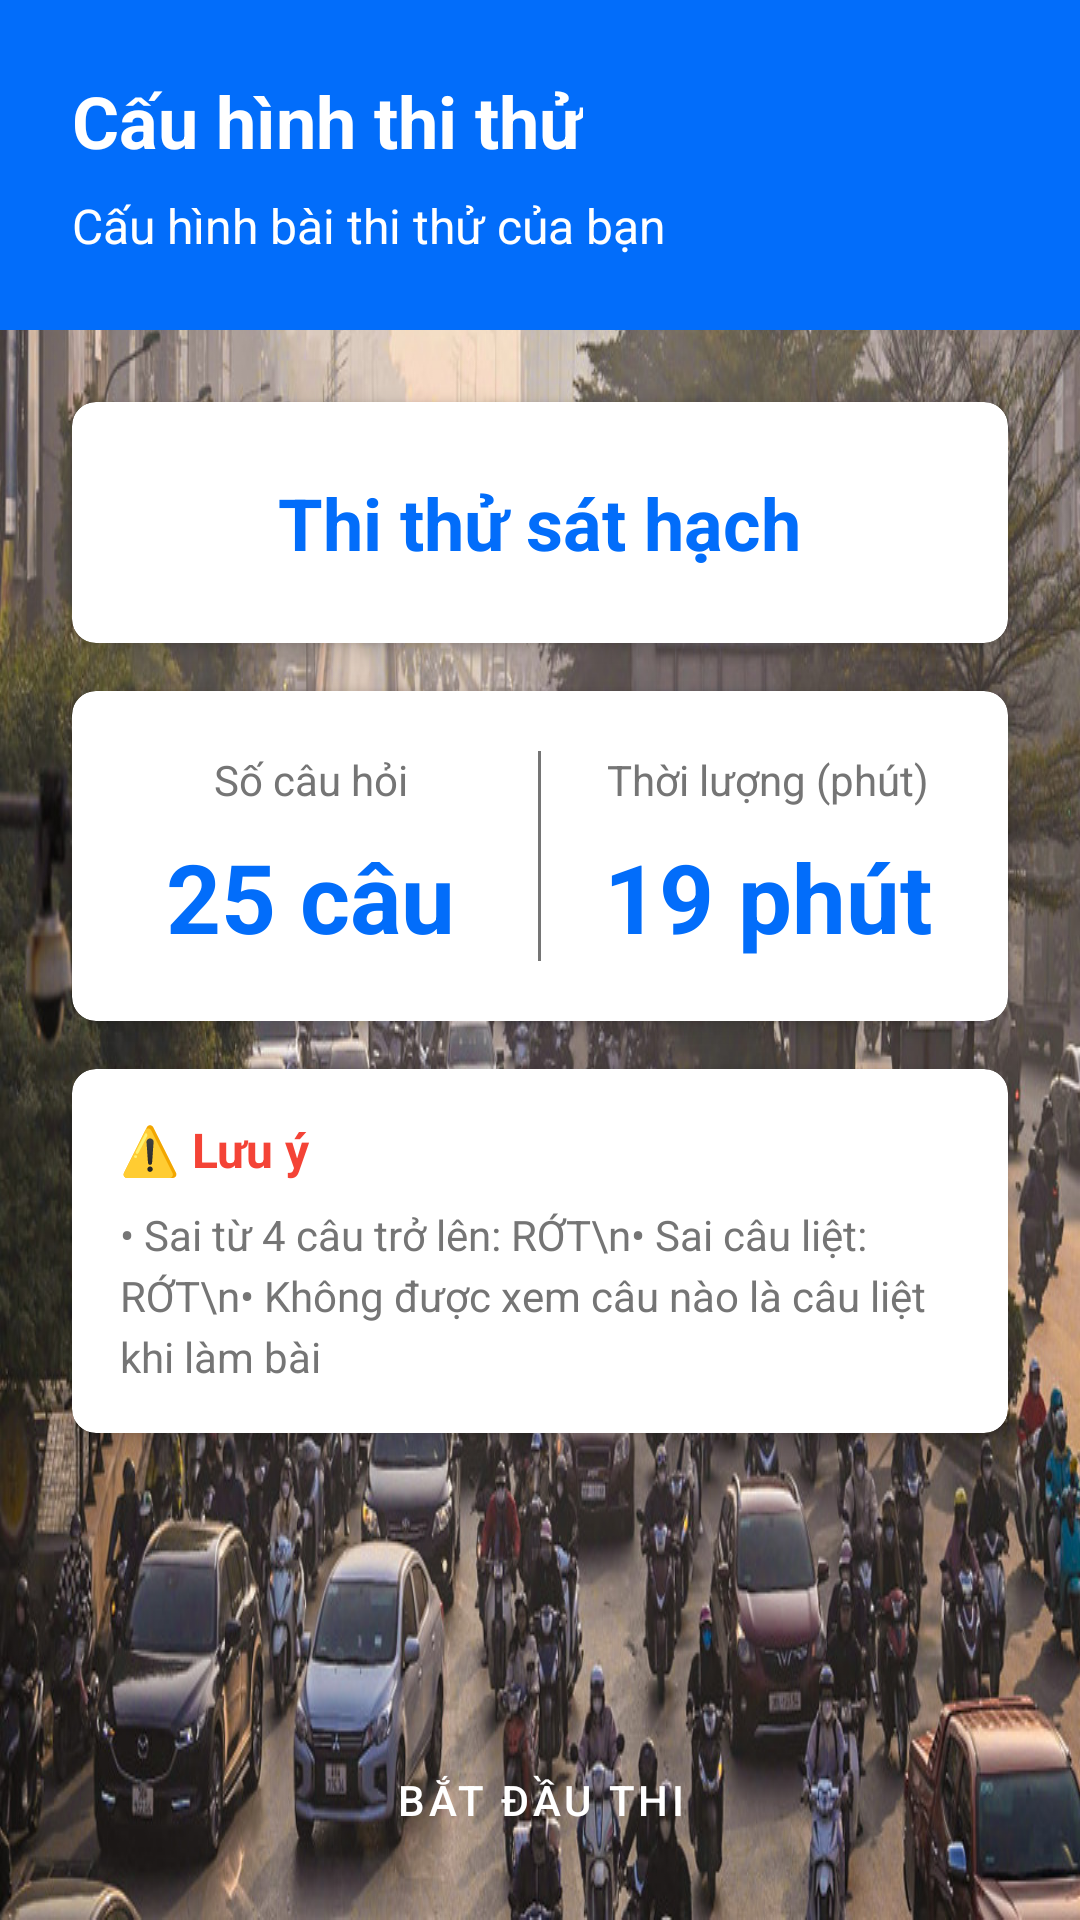

Layout XML and referenced resources for this Android screen:
<!-- AndroidManifest.xml: application theme Theme.LearningApp -->
<!-- res/layout/fragment_practice_test_config.xml -->
<?xml version="1.0" encoding="utf-8"?>
<LinearLayout xmlns:android="http://schemas.android.com/apk/res/android"
    android:layout_width="match_parent"
    android:layout_height="match_parent"
    android:orientation="vertical"
    android:background="@drawable/background_giao_thong">

    <LinearLayout
        android:layout_width="match_parent"
        android:layout_height="wrap_content"
        android:background="@color/primary"
        android:orientation="vertical"
        android:padding="24dp">

        <TextView
            style="@style/TitleText"
            android:layout_width="wrap_content"
            android:layout_height="wrap_content"
            android:text="@string/config_test_title"
            android:textColor="@color/text_white" />

        <TextView
            style="@style/BodyText"
            android:layout_width="wrap_content"
            android:layout_height="wrap_content"
            android:layout_marginTop="8dp"
            android:text="Cấu hình bài thi thử của bạn"
            android:textColor="@color/text_white" />
    </LinearLayout>

    <ScrollView
        android:layout_width="match_parent"
        android:layout_height="0dp"
        android:layout_weight="1"
        android:padding="16dp">

        <LinearLayout
            android:layout_width="match_parent"
            android:layout_height="wrap_content"
            android:orientation="vertical">

            <androidx.cardview.widget.CardView
                style="@style/CardStyle"
                android:layout_width="match_parent"
                android:layout_height="wrap_content"
                android:layout_marginBottom="16dp">

                <LinearLayout
                    android:layout_width="match_parent"
                    android:layout_height="wrap_content"
                    android:orientation="vertical"
                    android:padding="24dp"
                    android:gravity="center">

                    <TextView
                        style="@style/TitleText"
                        android:layout_width="wrap_content"
                        android:layout_height="wrap_content"
                        android:text="Thi thử sát hạch"
                        android:textColor="@color/primary"
                        android:textStyle="bold" />

                </LinearLayout>
            </androidx.cardview.widget.CardView>

            <androidx.cardview.widget.CardView
                style="@style/CardStyle"
                android:layout_width="match_parent"
                android:layout_height="wrap_content"
                android:layout_marginBottom="16dp">

                <LinearLayout
                    android:layout_width="match_parent"
                    android:layout_height="wrap_content"
                    android:orientation="horizontal"
                    android:padding="20dp">

                    <LinearLayout
                        android:layout_width="0dp"
                        android:layout_height="wrap_content"
                        android:layout_weight="1"
                        android:orientation="vertical"
                        android:gravity="center">

                        <TextView
                            style="@style/CaptionText"
                            android:layout_width="wrap_content"
                            android:layout_height="wrap_content"
                            android:text="@string/num_questions"
                            android:textColor="@color/text_secondary" />

                        <TextView
                            android:id="@+id/tvNumQuestions"
                            android:layout_width="wrap_content"
                            android:layout_height="wrap_content"
                            android:layout_marginTop="8dp"
                            android:text="25 câu"
                            android:textSize="32sp"
                            android:textStyle="bold"
                            android:textColor="@color/primary" />
                    </LinearLayout>

                    <View
                        android:layout_width="1dp"
                        android:layout_height="match_parent"
                        android:background="@color/text_secondary"
                        android:layout_marginStart="16dp"
                        android:layout_marginEnd="16dp" />

                    <LinearLayout
                        android:layout_width="0dp"
                        android:layout_height="wrap_content"
                        android:layout_weight="1"
                        android:orientation="vertical"
                        android:gravity="center">

                        <TextView
                            style="@style/CaptionText"
                            android:layout_width="wrap_content"
                            android:layout_height="wrap_content"
                            android:text="@string/test_duration"
                            android:textColor="@color/text_secondary" />

                        <TextView
                            android:id="@+id/tvDuration"
                            android:layout_width="wrap_content"
                            android:layout_height="wrap_content"
                            android:layout_marginTop="8dp"
                            android:text="19 phút"
                            android:textSize="32sp"
                            android:textStyle="bold"
                            android:textColor="@color/primary" />
                    </LinearLayout>
                </LinearLayout>
            </androidx.cardview.widget.CardView>

            <androidx.cardview.widget.CardView
                style="@style/CardStyle"
                android:layout_width="match_parent"
                android:layout_height="wrap_content">

                <LinearLayout
                    android:layout_width="match_parent"
                    android:layout_height="wrap_content"
                    android:orientation="vertical"
                    android:padding="16dp">

                    <TextView
                        style="@style/BodyText"
                        android:layout_width="wrap_content"
                        android:layout_height="wrap_content"
                        android:text="⚠️ Lưu ý"
                        android:textStyle="bold"
                        android:textColor="@color/error"
                        android:layout_marginBottom="8dp" />

                    <TextView
                        style="@style/CaptionText"
                        android:layout_width="match_parent"
                        android:layout_height="wrap_content"
                        android:text="• Sai từ 4 câu trở lên: RỚT\n• Sai câu liệt: RỚT\n• Không được xem câu nào là câu liệt khi làm bài"
                        android:textColor="@color/text_secondary"
                        android:lineSpacingExtra="4dp" />
                </LinearLayout>
            </androidx.cardview.widget.CardView>

        </LinearLayout>
    </ScrollView>

    <Button
        android:id="@+id/btnStartTest"
        style="@style/ButtonPrimary"
        android:layout_width="match_parent"
        android:layout_height="wrap_content"
        android:layout_margin="16dp"
        android:text="@string/start_test" />

</LinearLayout>
<!-- resources referenced by this layout -->
<resources>
  <color name="error">#F44336</color>
  <color name="primary">#026DFA</color>
  <color name="text_secondary">#757575</color>
  <color name="text_white">#FFFFFF</color>
  <!-- drawable background_giao_thong (drawable) -->
  <?xml version="1.0" encoding="utf-8"?>
  <bitmap xmlns:android="http://schemas.android.com/apk/res/android"
      android:src="@drawable/giao_thong_1"
      android:gravity="fill"
      android:tileMode="disabled" />
  <string name="config_test_title">Cấu hình thi thử</string>
  <string name="num_questions">Số câu hỏi</string>
  <string name="start_test">Bắt đầu thi</string>
  <string name="test_duration">Thời lượng (phút)</string>
  <style name="BodyText">
          <item name="android:textSize">16sp</item>
          <item name="android:textColor">@color/text_primary</item>
      </style>
  <style name="ButtonPrimary" parent="Widget.MaterialComponents.Button">
          <item name="android:textColor">@color/text_white</item>
          <item name="backgroundTint">@color/primary</item>
          <item name="cornerRadius">8dp</item>
      </style>
  <style name="CaptionText">
          <item name="android:textSize">14sp</item>
          <item name="android:textColor">@color/text_secondary</item>
      </style>
  <style name="CardStyle">
          <item name="android:layout_margin">8dp</item>
          <item name="cardCornerRadius">8dp</item>
          <item name="cardElevation">4dp</item>
          <item name="cardBackgroundColor">@color/card_background</item>
      </style>
  <style name="TitleText">
          <item name="android:textSize">24sp</item>
          <item name="android:textStyle">bold</item>
          <item name="android:textColor">@color/text_primary</item>
      </style>
  <style name="Theme.LearningApp" parent="Theme.MaterialComponents.DayNight.DarkActionBar">
          <item name="colorPrimary">@color/primary</item>
          <item name="colorPrimaryDark">@color/primary_dark</item>
          <item name="colorAccent">@color/accent</item>
          <item name="android:windowBackground">@color/background</item>
          <item name="android:textColorPrimary">@color/text_primary</item>
          <item name="android:textColorSecondary">@color/text_secondary</item>
      </style>
  <!-- drawable giao_thong_1: png bitmap (drawable, 226301 bytes) -->
  <color name="text_primary">#212121</color>
  <color name="card_background">#FFFFFF</color>
  <color name="primary_dark">#025DFA</color>
  <color name="accent">#FF4081</color>
  <color name="background">#FFFDFD</color>
</resources>
